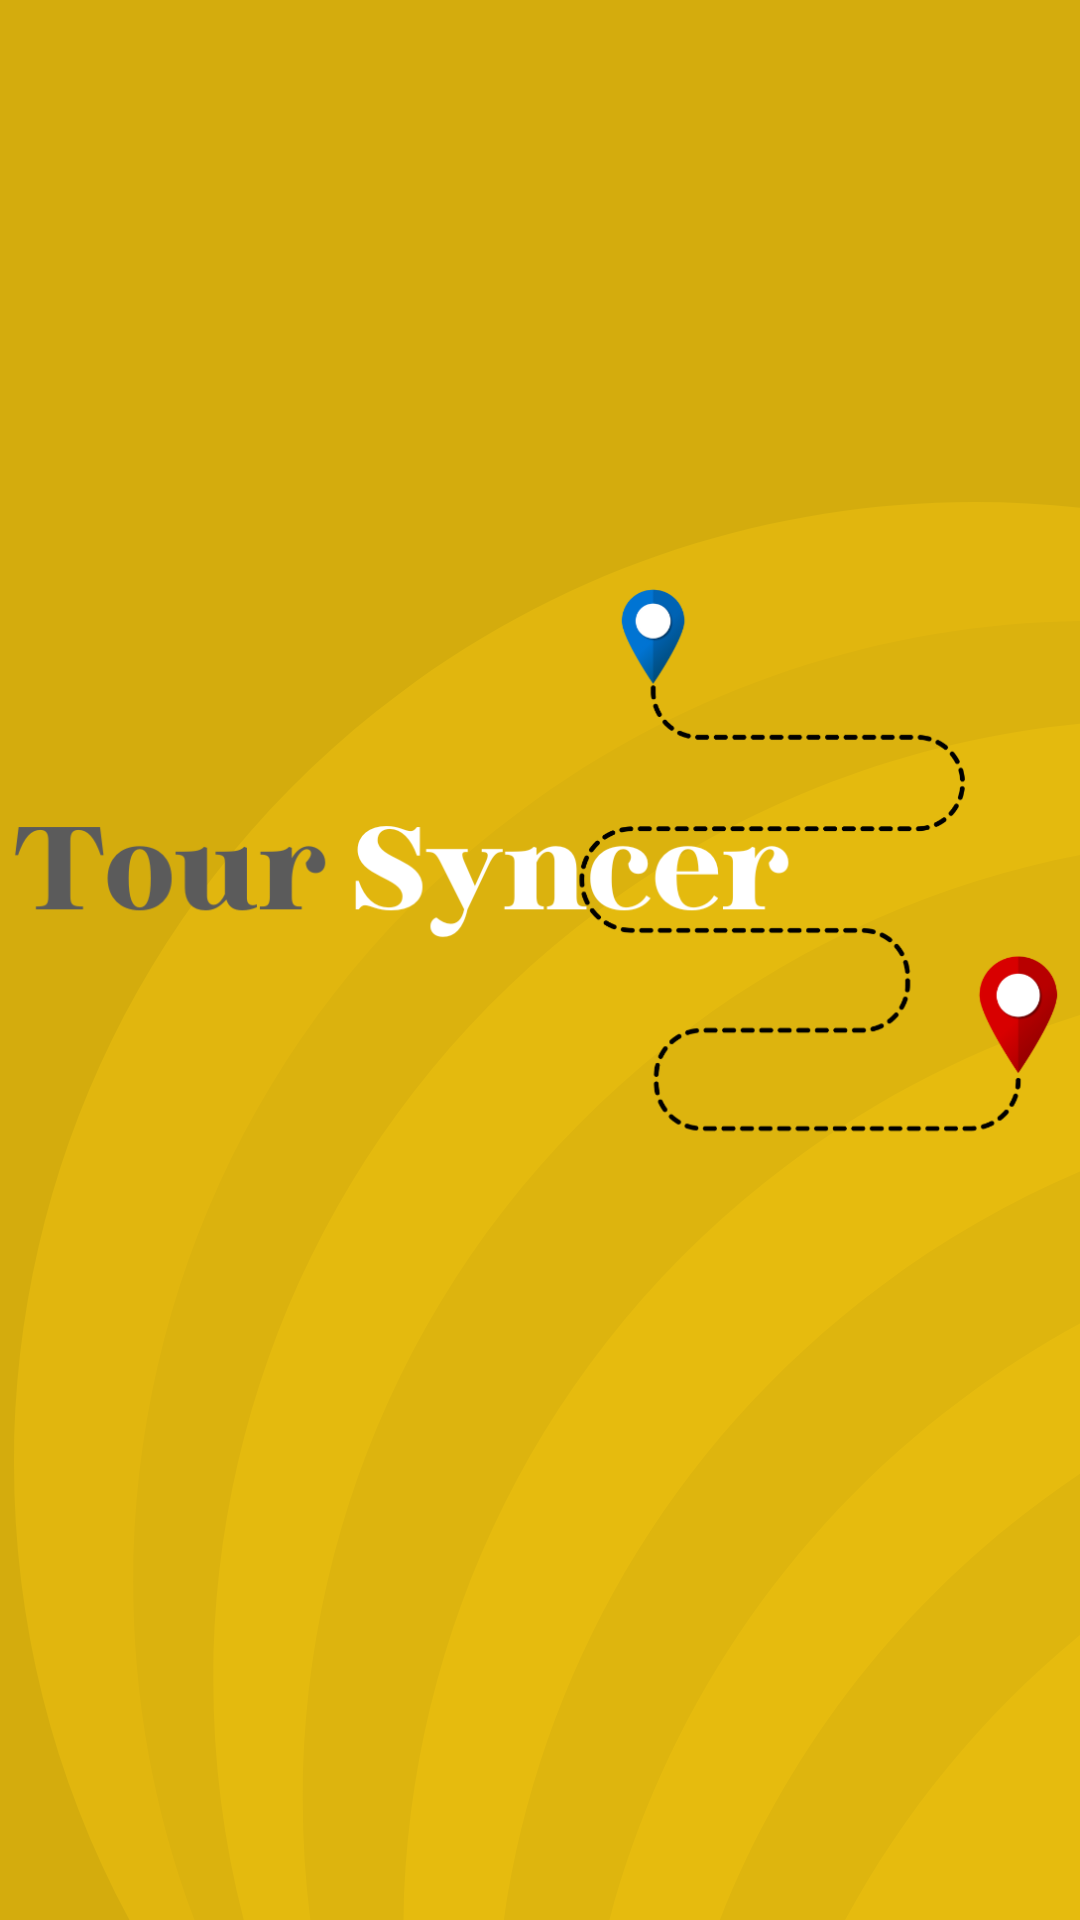

The Android layout XML behind this screen, and the referenced resources:
<!-- AndroidManifest.xml: application theme Theme.TourSyncer -->
<!-- res/layout/loading_screen.xml -->
<?xml version="1.0" encoding="utf-8"?>
<androidx.constraintlayout.widget.ConstraintLayout
    xmlns:android="http://schemas.android.com/apk/res/android"
    xmlns:app="http://schemas.android.com/apk/res-auto"
    xmlns:tools="http://schemas.android.com/tools"
    android:layout_width="match_parent"
    android:layout_height="match_parent"
    tools:context=".LoadingScreen"
    android:background="@drawable/loading_screen">

    <ImageView
        android:id="@+id/imageView"
        android:layout_width="357dp"
        android:layout_height="487dp"
        android:src="@drawable/logo"
        app:layout_constraintBottom_toBottomOf="parent"
        app:layout_constraintEnd_toEndOf="parent"
        app:layout_constraintStart_toStartOf="parent"
        app:layout_constraintTop_toTopOf="parent"
        app:layout_constraintVertical_bias="0.609" />
</androidx.constraintlayout.widget.ConstraintLayout>
<!-- resources referenced by this layout -->
<resources>
  <!-- drawable loading_screen: png bitmap (drawable, 50233 bytes) -->
  <!-- drawable logo: png bitmap (drawable, 50148 bytes) -->
  <style name="Theme.TourSyncer" parent="Base.Theme.TourSyncer" />
  <style name="Base.Theme.TourSyncer" parent="Theme.MaterialComponents.DayNight.DarkActionBar">
          
          
      </style>
</resources>
